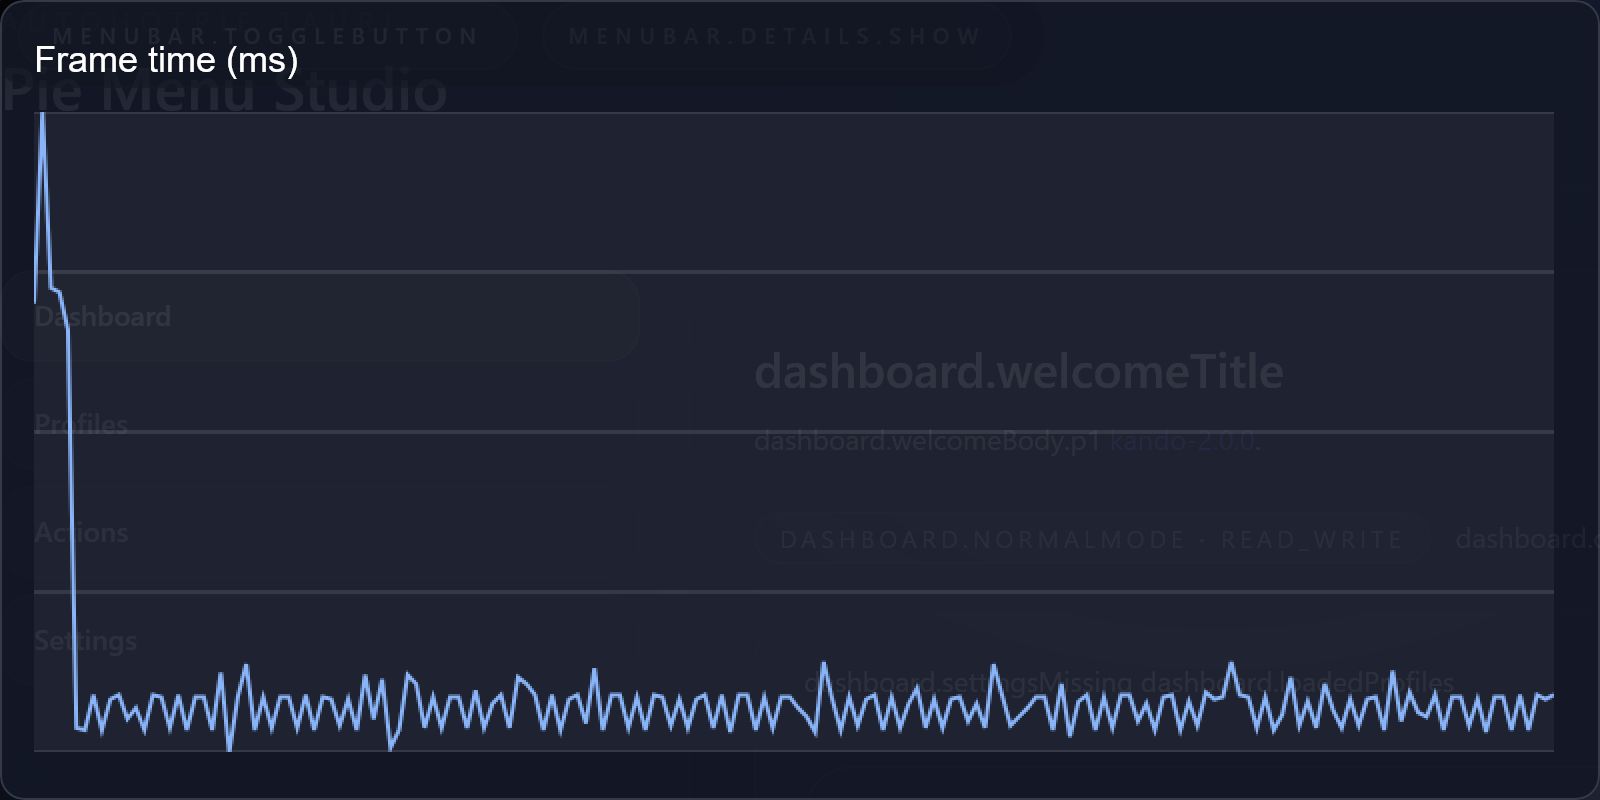

The table this chart was drawn from, first rows:
frame, index, frame_time_ms
1, 0, 209
2, 1, 296
3, 2, 216
4, 3, 214
5, 4, 197
6, 5, 16
7, 6, 15
8, 7, 31
9, 8, 15
10, 9, 29
11, 10, 31
12, 11, 20
13, 12, 25
14, 13, 15
15, 14, 31
16, 15, 30
17, 16, 16
18, 17, 31
19, 18, 15
20, 19, 30
21, 20, 30
22, 21, 15
23, 22, 41
24, 23, 5
25, 24, 30
26, 25, 45
27, 26, 15
28, 27, 30
29, 28, 16
30, 29, 30
31, 30, 30
32, 31, 16
33, 32, 31
34, 33, 15
35, 34, 30
36, 35, 29
37, 36, 17
38, 37, 29
39, 38, 15
40, 39, 40
41, 40, 20
42, 41, 38
43, 42, 7
44, 43, 15
45, 44, 40
46, 45, 36
47, 46, 16
48, 47, 30
49, 48, 16
50, 49, 30
51, 50, 30
52, 51, 16
53, 52, 33
54, 53, 16
55, 54, 27
56, 55, 31
57, 56, 16
58, 57, 39
59, 58, 36
60, 59, 31
... 120 more rows
